Labelled photos from "boardTrainingData", an image-classification folder in mcwhorpj/boardTrainingData. The possible labels are: Arduino Nano, Arduino Uno, Jetson Nano, Jetson Xavier NX, Raspberry Pi Three, Raspberry Pi Zero.

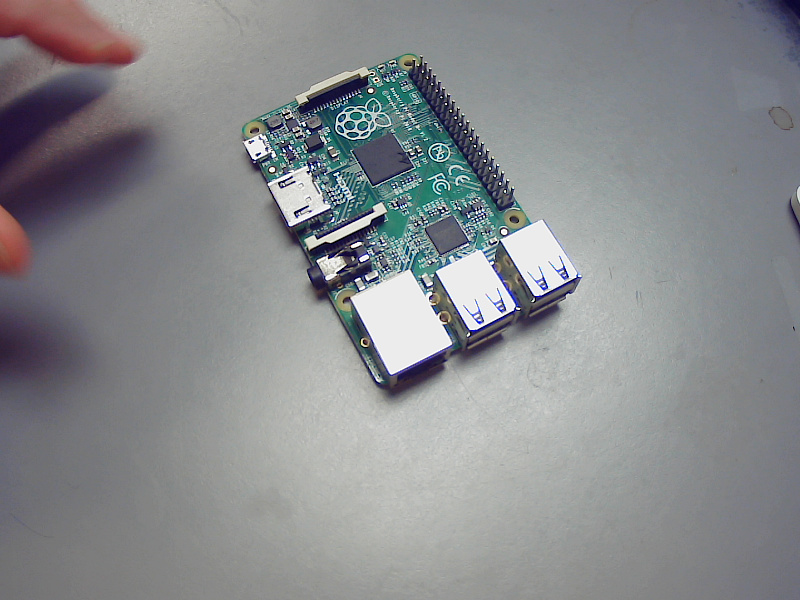
Label: Raspberry Pi Three

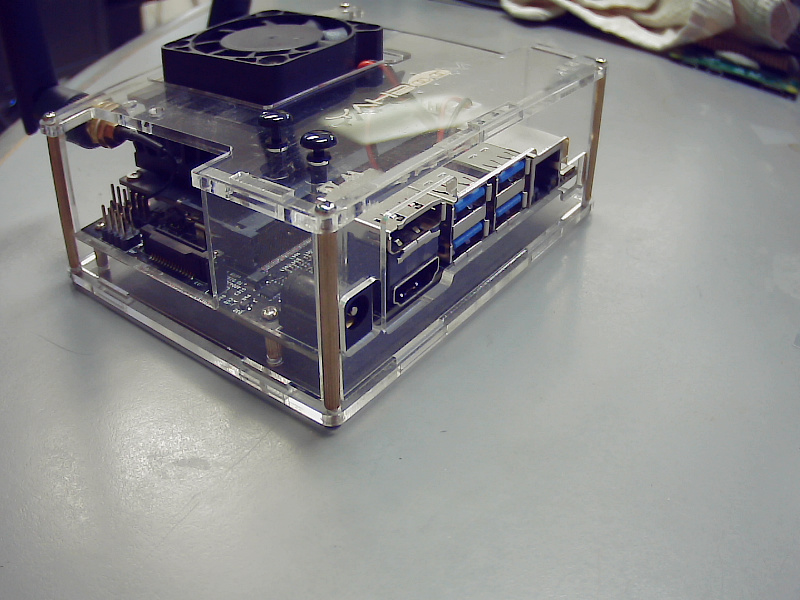
Label: Jetson Nano

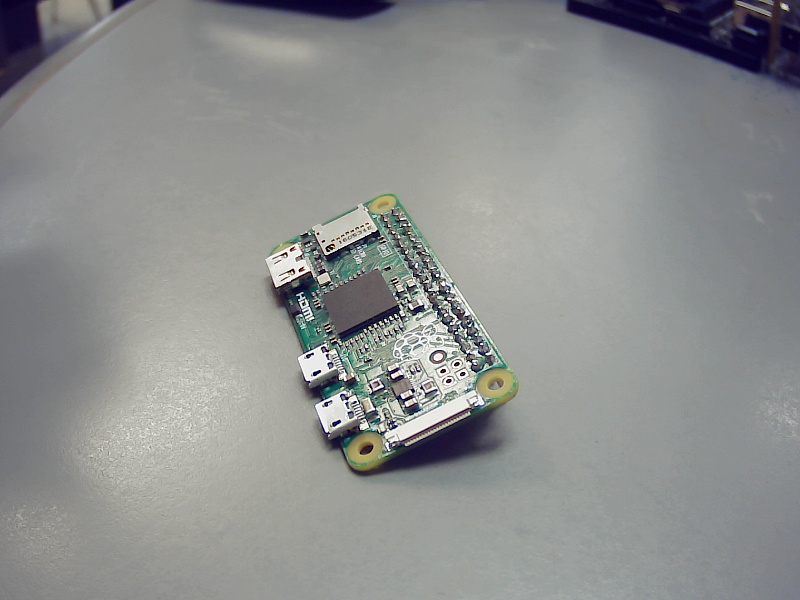
Label: Raspberry Pi Zero

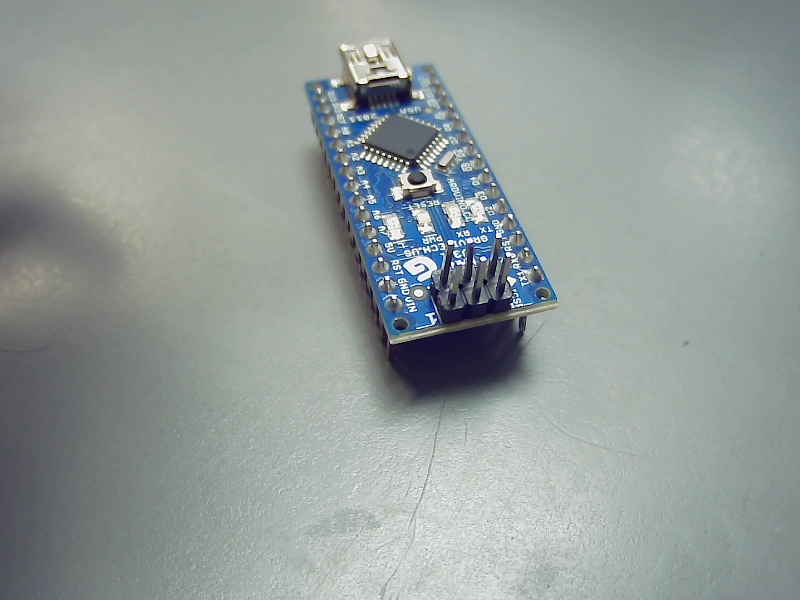
Label: Arduino Nano

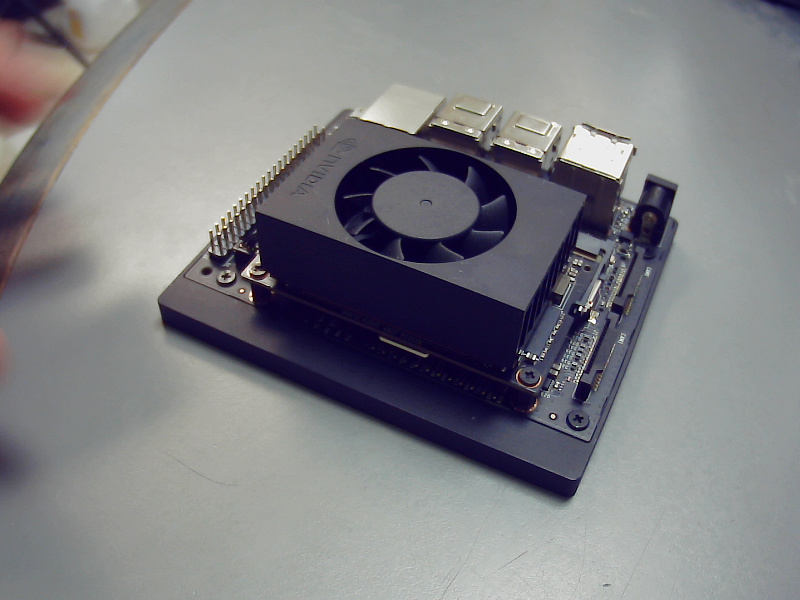
Label: Jetson Xavier NX

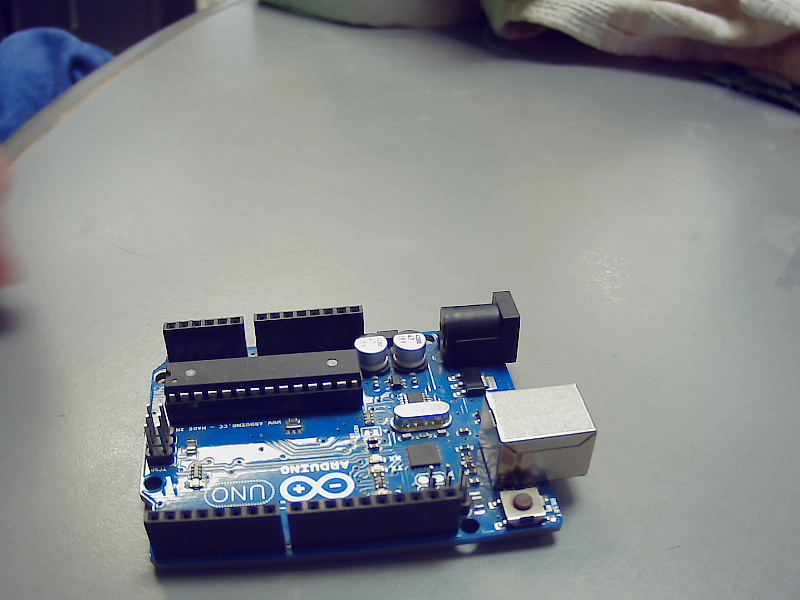
Label: Arduino Uno
